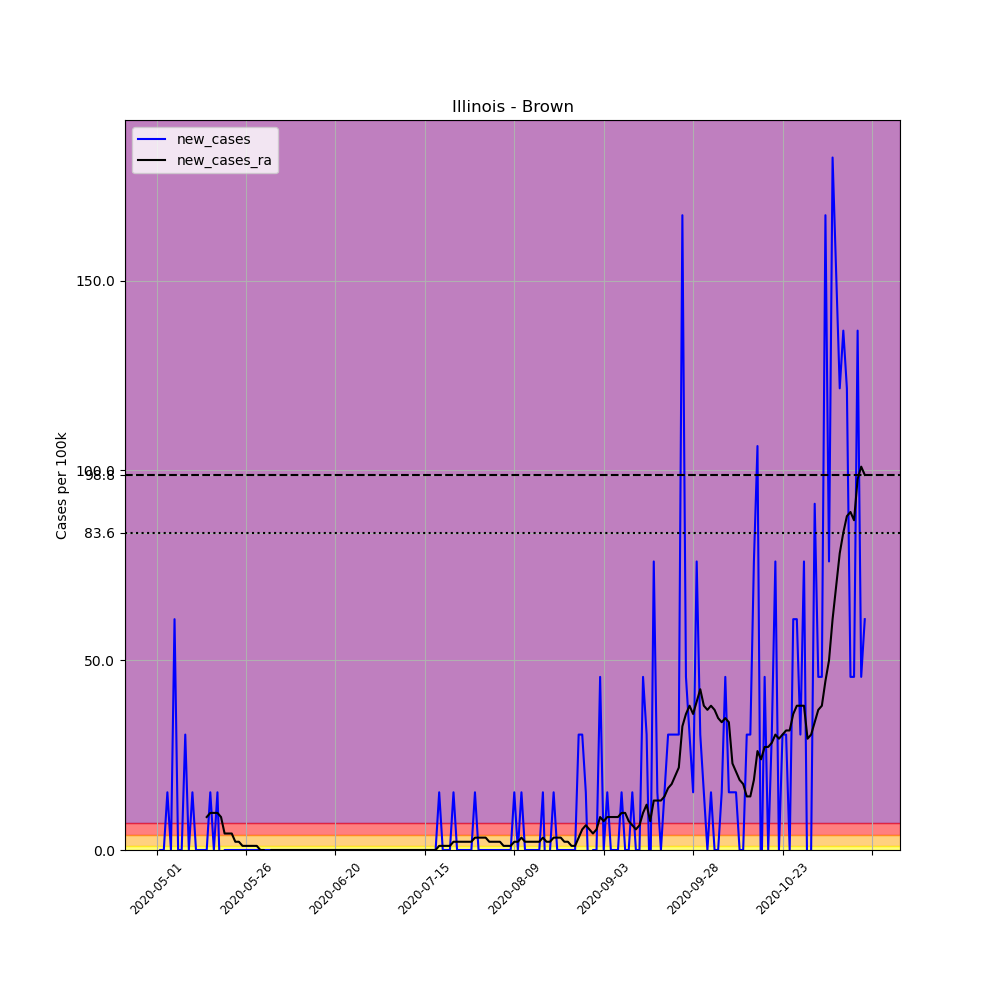

The table this chart was drawn from, first rows:
, date, county, state, fips, cases, deaths, COUNTY, STNAME, CTYNAME, POPESTIMATE2019, per_100k, new_cases, new_cases_ra
664275, 2020-05-01, Brown, Illinois, 17009, 1, 0, 9, Illinois, Brown, 6578, 15.2, , 
664276, 2020-05-02, Brown, Illinois, 17009, 1, 0, 9, Illinois, Brown, 6578, 15.2, 0.0, 
664277, 2020-05-03, Brown, Illinois, 17009, 1, 0, 9, Illinois, Brown, 6578, 15.2, 0.0, 
664278, 2020-05-04, Brown, Illinois, 17009, 2, 0, 9, Illinois, Brown, 6578, 30.4, 15.2, 
664279, 2020-05-05, Brown, Illinois, 17009, 2, 0, 9, Illinois, Brown, 6578, 30.4, 0.0, 
664280, 2020-05-06, Brown, Illinois, 17009, 6, 0, 9, Illinois, Brown, 6578, 91.21, 60.81, 
664281, 2020-05-07, Brown, Illinois, 17009, 6, 0, 9, Illinois, Brown, 6578, 91.21, 0.0, 
664282, 2020-05-08, Brown, Illinois, 17009, 6, 0, 9, Illinois, Brown, 6578, 91.21, 0.0, 
664283, 2020-05-09, Brown, Illinois, 17009, 8, 0, 9, Illinois, Brown, 6578, 121.6, 30.4, 
664284, 2020-05-10, Brown, Illinois, 17009, 8, 0, 9, Illinois, Brown, 6578, 121.6, 0.0, 
664285, 2020-05-11, Brown, Illinois, 17009, 9, 0, 9, Illinois, Brown, 6578, 136.8, 15.2, 
664286, 2020-05-12, Brown, Illinois, 17009, 9, 0, 9, Illinois, Brown, 6578, 136.8, 0.0, 
664287, 2020-05-13, Brown, Illinois, 17009, 9, 0, 9, Illinois, Brown, 6578, 136.8, 0.0, 
664288, 2020-05-14, Brown, Illinois, 17009, 9, 0, 9, Illinois, Brown, 6578, 136.8, 0.0, 
664289, 2020-05-15, Brown, Illinois, 17009, 9, 0, 9, Illinois, Brown, 6578, 136.8, 0.0, 8.687
664290, 2020-05-16, Brown, Illinois, 17009, 10, 0, 9, Illinois, Brown, 6578, 152, 15.2, 9.773
664291, 2020-05-17, Brown, Illinois, 17009, 10, 0, 9, Illinois, Brown, 6578, 152, 0.0, 9.773
664292, 2020-05-18, Brown, Illinois, 17009, 11, 0, 9, Illinois, Brown, 6578, 167.2, 15.2, 9.773
664293, 2020-05-19, Brown, Illinois, 17009, 10, 0, 9, Illinois, Brown, 6578, 152, -15.2, 8.687
664294, 2020-05-20, Brown, Illinois, 17009, 10, 0, 9, Illinois, Brown, 6578, 152, 0.0, 4.343
664295, 2020-05-21, Brown, Illinois, 17009, 10, 0, 9, Illinois, Brown, 6578, 152, 0.0, 4.343
664296, 2020-05-22, Brown, Illinois, 17009, 10, 0, 9, Illinois, Brown, 6578, 152, 0.0, 4.343
664297, 2020-05-23, Brown, Illinois, 17009, 10, 0, 9, Illinois, Brown, 6578, 152, 0.0, 2.172
664298, 2020-05-24, Brown, Illinois, 17009, 10, 0, 9, Illinois, Brown, 6578, 152, 0.0, 2.172
664299, 2020-05-25, Brown, Illinois, 17009, 10, 0, 9, Illinois, Brown, 6578, 152, 0.0, 1.086
664300, 2020-05-26, Brown, Illinois, 17009, 10, 0, 9, Illinois, Brown, 6578, 152, 0.0, 1.086
664301, 2020-05-27, Brown, Illinois, 17009, 10, 0, 9, Illinois, Brown, 6578, 152, 0.0, 1.086
664302, 2020-05-28, Brown, Illinois, 17009, 10, 0, 9, Illinois, Brown, 6578, 152, 0.0, 1.086
664303, 2020-05-29, Brown, Illinois, 17009, 10, 0, 9, Illinois, Brown, 6578, 152, 0.0, 1.086
664304, 2020-05-30, Brown, Illinois, 17009, 10, 0, 9, Illinois, Brown, 6578, 152, 0.0, 1.0150610510858574e-15
664305, 2020-05-31, Brown, Illinois, 17009, 10, 0, 9, Illinois, Brown, 6578, 152, 0.0, 1.0150610510858574e-15
664306, 2020-06-01, Brown, Illinois, 17009, 10, 0, 9, Illinois, Brown, 6578, 152, 0.0, -1.086
664307, 2020-06-02, Brown, Illinois, 17009, 10, 0, 9, Illinois, Brown, 6578, 152, 0.0, 1.0150610510858574e-15
664308, 2020-06-03, Brown, Illinois, 17009, 10, 0, 9, Illinois, Brown, 6578, 152, 0.0, 1.0150610510858574e-15
664309, 2020-06-04, Brown, Illinois, 17009, 10, 0, 9, Illinois, Brown, 6578, 152, 0.0, 1.0150610510858574e-15
664310, 2020-06-05, Brown, Illinois, 17009, 10, 0, 9, Illinois, Brown, 6578, 152, 0.0, 1.0150610510858574e-15
664311, 2020-06-06, Brown, Illinois, 17009, 10, 0, 9, Illinois, Brown, 6578, 152, 0.0, 1.0150610510858574e-15
664312, 2020-06-07, Brown, Illinois, 17009, 10, 0, 9, Illinois, Brown, 6578, 152, 0.0, 1.0150610510858574e-15
664313, 2020-06-08, Brown, Illinois, 17009, 10, 0, 9, Illinois, Brown, 6578, 152, 0.0, 1.0150610510858574e-15
664314, 2020-06-09, Brown, Illinois, 17009, 10, 0, 9, Illinois, Brown, 6578, 152, 0.0, 1.0150610510858574e-15
664315, 2020-06-10, Brown, Illinois, 17009, 10, 0, 9, Illinois, Brown, 6578, 152, 0.0, 1.0150610510858574e-15
664316, 2020-06-11, Brown, Illinois, 17009, 10, 0, 9, Illinois, Brown, 6578, 152, 0.0, 1.0150610510858574e-15
664317, 2020-06-12, Brown, Illinois, 17009, 10, 0, 9, Illinois, Brown, 6578, 152, 0.0, 1.0150610510858574e-15
664318, 2020-06-13, Brown, Illinois, 17009, 10, 0, 9, Illinois, Brown, 6578, 152, 0.0, 1.0150610510858574e-15
664319, 2020-06-14, Brown, Illinois, 17009, 10, 0, 9, Illinois, Brown, 6578, 152, 0.0, 1.0150610510858574e-15
664320, 2020-06-15, Brown, Illinois, 17009, 10, 0, 9, Illinois, Brown, 6578, 152, 0.0, 1.0150610510858574e-15
664321, 2020-06-16, Brown, Illinois, 17009, 10, 0, 9, Illinois, Brown, 6578, 152, 0.0, 1.0150610510858574e-15
664322, 2020-06-17, Brown, Illinois, 17009, 10, 0, 9, Illinois, Brown, 6578, 152, 0.0, 1.0150610510858574e-15
664323, 2020-06-18, Brown, Illinois, 17009, 10, 0, 9, Illinois, Brown, 6578, 152, 0.0, 1.0150610510858574e-15
664324, 2020-06-19, Brown, Illinois, 17009, 10, 0, 9, Illinois, Brown, 6578, 152, 0.0, 1.0150610510858574e-15
664325, 2020-06-20, Brown, Illinois, 17009, 10, 0, 9, Illinois, Brown, 6578, 152, 0.0, 1.0150610510858574e-15
664326, 2020-06-21, Brown, Illinois, 17009, 10, 0, 9, Illinois, Brown, 6578, 152, 0.0, 1.0150610510858574e-15
664327, 2020-06-22, Brown, Illinois, 17009, 10, 0, 9, Illinois, Brown, 6578, 152, 0.0, 1.0150610510858574e-15
664328, 2020-06-23, Brown, Illinois, 17009, 10, 0, 9, Illinois, Brown, 6578, 152, 0.0, 1.0150610510858574e-15
664329, 2020-06-24, Brown, Illinois, 17009, 10, 0, 9, Illinois, Brown, 6578, 152, 0.0, 1.0150610510858574e-15
664330, 2020-06-25, Brown, Illinois, 17009, 10, 0, 9, Illinois, Brown, 6578, 152, 0.0, 1.0150610510858574e-15
664331, 2020-06-26, Brown, Illinois, 17009, 10, 0, 9, Illinois, Brown, 6578, 152, 0.0, 1.0150610510858574e-15
664332, 2020-06-27, Brown, Illinois, 17009, 10, 0, 9, Illinois, Brown, 6578, 152, 0.0, 1.0150610510858574e-15
664333, 2020-06-28, Brown, Illinois, 17009, 10, 0, 9, Illinois, Brown, 6578, 152, 0.0, 1.0150610510858574e-15
664334, 2020-06-29, Brown, Illinois, 17009, 10, 0, 9, Illinois, Brown, 6578, 152, 0.0, 1.0150610510858574e-15
... 139 more rows
